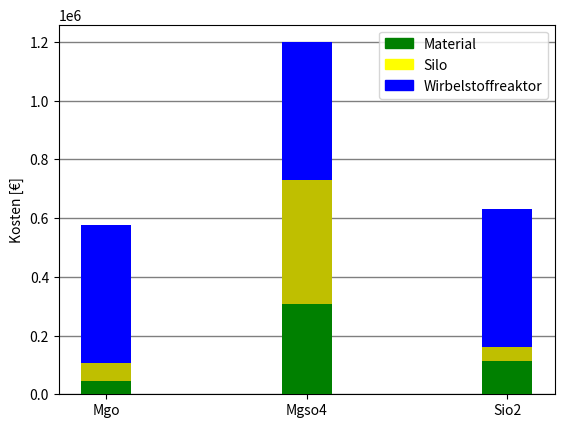

Write the Python code that produced this figure.
import matplotlib.pyplot as plt
import numpy as np







energie_dichte = 4.24  #[Mj/kg]

dichte = 2320.0 #[kg/m^3]

waermemenge = 2.06  #[GWh]

preis = 0.125  #[€/kg]

#menge = 0

silo = 475 #[€/m^3]

wirbelschicht_preis = 1000 #[€/kW]

lichtbogen_preis = 0.6 #[€/kg] #600 #[€/t]

transport_preis = 0.1 #[€/tkm]

strecke = 100 #[km]

luft_wasser_rippenrohr = 30 #[€/kw]

wasser_wasser_rohr = 10 #[€/kw]

abgas_wasser = 50 #[€/kw]

lebensdauer = 25  # Jahre





"#####################CLASS########################"

class material:
    def __init__(self, energie, dichte, preis, name):
        self.energie = energie
        self.dichte = dichte
        self.preis = preis
        self.name = name


#"#####################################FUNCTIONS###################################"

#Berechnung material menge in [kg]

    def material_menge(self):
        menge = (waermemenge * 1000) / (self.energie / 3600)
        #print("menge in",menge, "[kg]")
        return menge


#Berechnung Material kosten in [€]

    def material_kosten(self):
        kosten = (self.material_menge() * self.preis)
        print("material kosten in", kosten, "[€]")
        return kosten


#Berechnung Silo kosten in [€]

    def silo_kosten(self):
        silo_ko = (self.material_menge() / dichte) * silo
        print("silo kosten", silo_ko, "[€]")
        return silo_ko


#Berechnet Wirbelschichtreaktor kosten in [€]

    def wirbel_kosten(self):
        wi_kosten = (waermemenge * 1000000) * (wirbelschicht_preis / 4380)  # 4380 Winterstunden im Jahr (8760/2)
        #wi_wartungs_kosten = wi_kosten * 0.1 * lebensdauer # Wartungskosten 1%
        #wi_kosten = wi_kosten + wi_wartungs_kosten
        print("wirbelschichtreaktor kosten", wi_kosten, "[€]")
        return wi_kosten


#Berechnet Lichtbogen kosten in [€]

    def lichtbogen_kosten(self):
        li_kosten = self.material_menge() * lichtbogen_preis
        print("Lichtbogenofen kosten",li_kosten, "[€]")
        return li_kosten


#Berechnet transport kosten mit LKW in [€]

    def transport(self):

        transp_kosten = transport_preis * strecke * (self.material_menge()/1000)
        print(transp_kosten)
        return transp_kosten



    def tauscher_luft_wasser(self):

        tausher_preis = waermemenge * 1000000 * (luft_wasser_rippenrohr/4380)  # 4380 Winterstunden im Jahr (8760/2)
        print("yyyyyyy", tausher_preis)
        return tausher_preis



    def tauscher_wasser_wasser(self):

        tausher_preis = waermemenge * 1000000 * (wasser_wasser_rohr/4380)  # 4380 Winterstunden im Jahr (8760/2)

        return tausher_preis



    def tauscher_abgas_wasser(self):

        tausher_preis = waermemenge * 1000000 * (abgas_wasser/4380)  # 4380 Winterstunden im Jahr (8760/2)

        return tausher_preis


#"#####################PLOTTING######################"


    def plot_mwh(self):
        width = 0.25
        sum_list = []
        ax = []
        grid = ()
        x = self.name
        y1 = self.material_kosten() / (waermemenge * 1000)
        y2 = self.silo_kosten() / (waermemenge * 10000)
        y3 = self.wirbel_kosten() / (waermemenge * 1000)

        #adding list y1 and y2
        #for (y1, y2) in zip(y1, y2):
            #sum_list.append(y1 + y2)

        #plotting stacked bar
        plt.bar(x, y1, color='g', width=width, zorder=3)
        plt.bar(x, y2, bottom=y1, color='y', width=width, zorder=3)
        plt.bar(x, y3, bottom=y1+y2, color='b', width=width, zorder=3)


        #plotting axes and legend

        plt.ylabel("Kosten [€/MWh]")

        colors = {'Material': 'green', 'Silo': 'yellow', 'Wirbelstoffreaktor' : 'blue' }
        labels = list(colors.keys())
        handles = [plt.Rectangle((0, 0), 1, 1, color=colors[label]) for label in labels]
        plt.legend(handles, labels)

        plt.grid(color='k', which='both', linestyle='-', linewidth=1, alpha=0.5, zorder=0, axis='y')
        #plt.show()



    def plot(self):
        width = 0.25
        sum_list = []
        ax = []
        grid = ()
        x = self.name
        y1 = self.material_kosten()
        y2 = self.silo_kosten()
        y3 = self.wirbel_kosten()

        #adding list y1 and y2
        #for (y1, y2) in zip(y1, y2):
            #sum_list.append(y1 + y2)

        #plotting stacked bar
        plt.bar(x, y1, color='g', width=width, zorder=3)
        plt.bar(x, y2, bottom=y1, color='y', width=width, zorder=3)
        plt.bar(x, y3, bottom=y1+y2, color='b', width=width, zorder=3)


        #plotting axes and legend

        plt.ylabel("Kosten [€]")

        colors = {'Material': 'green', 'Silo': 'yellow', 'Wirbelstoffreaktor' : 'blue' }
        labels = list(colors.keys())
        handles = [plt.Rectangle((0, 0), 1, 1, color=colors[label]) for label in labels]
        plt.legend(handles, labels)

        plt.grid(color='k', which='both', linestyle='-', linewidth=1, alpha=0.5, zorder=0, axis='y')
        #plt.show()


#"################Definition Materialien(energie, dichte, preis, name)###########################"

#Hydrate
Mgcl2 = material(4.24, 2320.0, 0.125, "Mgcl2")
Mgso4 = material(3.61, 1670, 0.15, "Mgso4")

#Zeolith
Zeolith13x = material(0.65, 700.0, 1.28, "Zeolith13x")
Zeolith4a = material(0.86, 750, 1.28, "Zeolith4a")

#Oxide
Sio2 = material(32.43, 2500, 0.5, "Sio2")
Mgo = material(24.75, 3580, 0.15, "Mgo")









Mgo.plot_mwh()
Mgso4.plot_mwh()
#Zeolith4a.plot_mwh()
#Zeolith13x.plot()
Sio2.plot_mwh()

plt.show()
#Berechnung der Menge an benötigtem Material

Mgo.plot()
Mgso4.plot()
#Zeolith4a.plot_mwh()
#Zeolith13x.plot()
Sio2.plot()

plt.show()


Mgo.tauscher_luft_wasser()



def material_menge(energie_dichte,waermemenge):
    menge = (waermemenge*1000)/(energie_dichte/3600)
    print(menge, "[kg]")
    return menge


#Berechnung der materialkosten
def material_kosten(menge, preis):

    kosten = menge * preis
    print(kosten, "[€]")
    return kosten

#Berechnung der silo kosten
def silo_kosten(menge, dichte, silo):
    silo_ko = (menge/dichte) * silo
    print(silo_ko, "[€]")
    return silo_ko

def wirbel_kosten(waermemenge, wirbelschicht_preis):
    wi_kosten = (waermemenge*1000000) * (wirbelschicht_preis/4380)  #4380 Winterstunden im Jahr (8760/2)
    print(wi_kosten, "[€]")
    return wi_kosten


def lichtbogen_kosten(lichtbogen_preis, menge):
    li_kosten = menge * lichtbogen_preis
    print(li_kosten, "[€]")
    return li_kosten



#silo_kosten(material_menge(energie_dichte, waermemenge), dichte, silo)
#wirbel_kosten(waermemenge, wirbelschicht_preis)
#lichtbogen_kosten(lichtbogen_preis, material_menge(energie_dichte, waermemenge))




